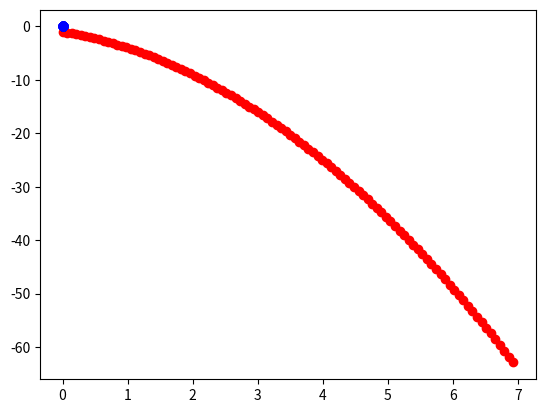

Write Python code to recreate this figure.
import numpy as np
from matplotlib import pyplot as plt


def find_goal_point(my_point, enemy_points, look_ahead=0):
    potential_points = {}
    for i in range(len(enemy_points)):
        potential_points[abs(np.sqrt((enemy_points[i][0] - my_point[0]) ** 2 +
                                     (enemy_points[i][1] - my_point[1]) ** 2) - look_ahead)] = enemy_points[i]

    value = potential_points[min(potential_points.keys())]
    return value


def calculate_angle(goal_point, current_point):
    leveled_current_point = np.array([current_point[0], 0])
    leveled_goal_point = np.array([goal_point[0], goal_point[1] - current_point[1]])

    if leveled_goal_point[1] == 0:
        # if leveled_goal_point[0] >= leveled_current_point[0]:
        #     new_x = np.array(current_point[0] + distance)
        # else:
        #     new_x = np.array(current_point[0] - distance)

        return 0

    if leveled_goal_point[0] == leveled_current_point[0]:
        # if leveled_goal_point[1] > 0:
        #     new_y = np.array(current_point[1] + distance)
        # else:
        #     new_y = np.array(current_point[1] - distance)

        return np.pi / 2

    l_squared = (goal_point[0] - current_point[0]) ** 2 + (goal_point[1] - current_point[1]) ** 2
    r = l_squared / (2 * leveled_goal_point[1])

    # if leveled_goal_point[0] < leveled_current_point[0]:
    #     center_point = np.array([leveled_current_point[0] - r, 0])
    # else:
    #     center_point = np.array([leveled_current_point[0] + r, 0])
    angle = np.arctan(np.sqrt(l_squared) / r)
    if current_point[0] - goal_point[0] > 0:
        angle -= np.pi
        angle *= -1

    # distance_current = np.sqrt(r ** 2 + r ** 2 - 2 * r * r * np.cos(angle))
    #
    # # print(distance_current**2)
    # # print(r ** 2)
    # # print(leveled_current_point[0] ** 2)
    # # print(center_point[0] ** 2)
    # # print()
    #
    # new_x = (distance_current ** 2 - r ** 2 - leveled_current_point[0] ** 2 + center_point[0] ** 2) / \
    #         (2 * (center_point[0] - leveled_current_point[0]))
    #
    # if new_x < current_point[0]:
    #     a = 1
    #
    # if leveled_goal_point[1] < 0:
    #     new_y = -np.sqrt(distance_current ** 2 - (new_x - leveled_current_point[0]) ** 2) + current_point[1]
    # else:
    #     new_y = np.sqrt(distance_current ** 2 - (new_x - leveled_current_point[0]) ** 2) + current_point[1]
    print(angle)
    return angle


def main_loop():
    func = lambda x: -(x + 1) ** 2
    current_point = np.array([0, 0])
    x = 0

    goal = find_goal_point(current_point, [np.array([np.inf, np.inf]), np.array([x, func(x)])])
    print(goal)
    print(current_point)
    for i in range(100):
        goal = find_goal_point(current_point, [np.array([np.inf, np.inf]), np.array([x, func(x)])])
        print("G:", end=" ")
        print(goal)
        # current_point = calculate_new_position(goal, current_point, 0.5)
        print(current_point)
        plt.scatter(current_point[0], current_point[1], c="blue")
        plt.scatter(goal[0], goal[1], c="red")
        x += 0.07

    plt.show()


if __name__ == '__main__':
    main_loop()
